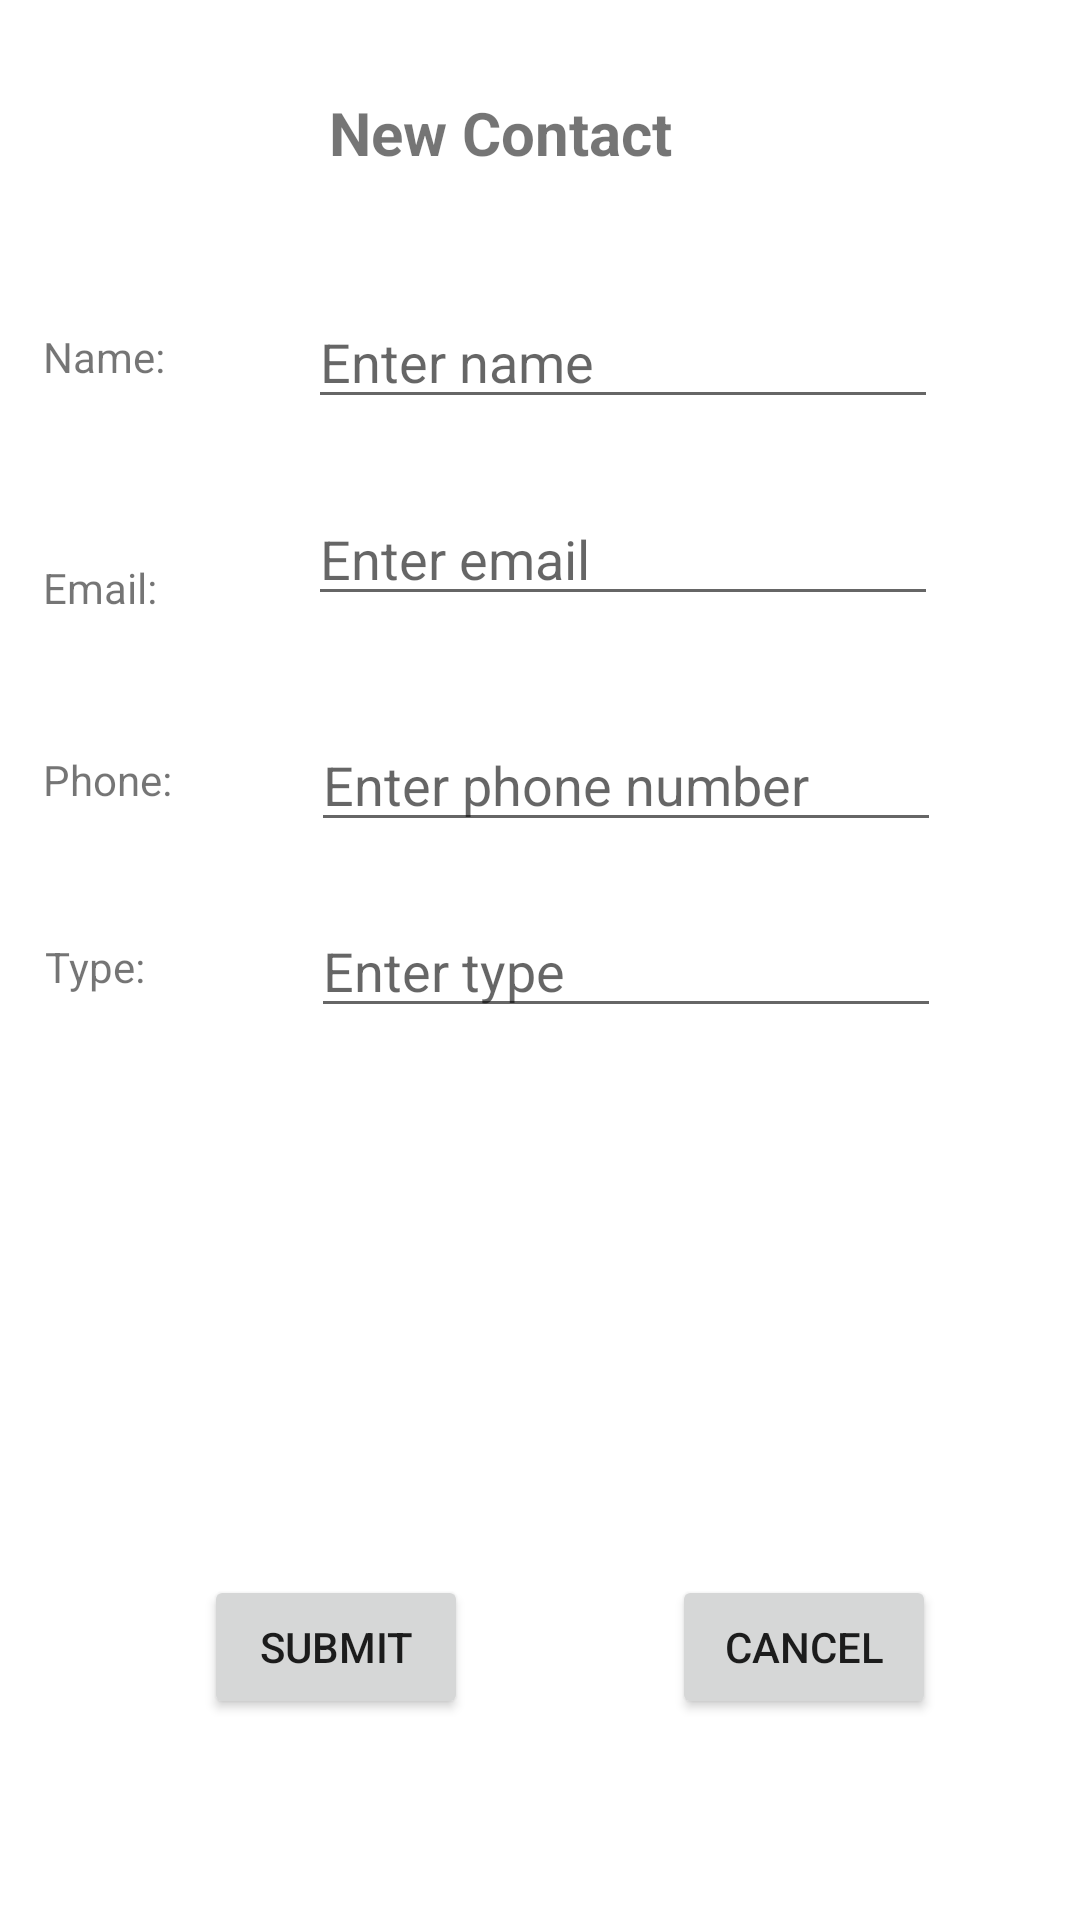

Here is an Android app screen rendered from its layout file. Give the layout XML and the strings, colors and styles it references.
<!-- AndroidManifest.xml: application theme Theme.Group10_InClass07 -->
<!-- res/layout/fragment_new_contact.xml -->
<?xml version="1.0" encoding="utf-8"?>
<androidx.constraintlayout.widget.ConstraintLayout xmlns:android="http://schemas.android.com/apk/res/android"
    xmlns:app="http://schemas.android.com/apk/res-auto"
    xmlns:tools="http://schemas.android.com/tools"
    android:id="@+id/constraintLayoutNewContactFragment"
    android:layout_width="match_parent"
    android:layout_height="match_parent"
    tools:context=".NewContactFragment">

    <Button
        android:id="@+id/buttonCancelInNewContactFragment"
        android:layout_width="wrap_content"
        android:layout_height="wrap_content"
        android:text="@string/cancel_latest_label"
        app:layout_constraintBottom_toBottomOf="parent"
        app:layout_constraintEnd_toEndOf="parent"
        app:layout_constraintHorizontal_bias="0.823"
        app:layout_constraintStart_toStartOf="parent"
        app:layout_constraintTop_toTopOf="parent"
        app:layout_constraintVertical_bias="0.887" />

    <TextView
        android:id="@+id/textView2"
        android:layout_width="wrap_content"
        android:layout_height="wrap_content"
        android:text="@string/new_contact_latest_label"
        android:textSize="20sp"
        android:textStyle="bold"
        app:layout_constraintBottom_toBottomOf="parent"
        app:layout_constraintEnd_toEndOf="parent"
        app:layout_constraintHorizontal_bias="0.447"
        app:layout_constraintStart_toStartOf="parent"
        app:layout_constraintTop_toTopOf="parent"
        app:layout_constraintVertical_bias="0.05" />

    <EditText
        android:id="@+id/editTextNewContactName"
        android:layout_width="wrap_content"
        android:layout_height="wrap_content"
        android:ems="10"
        android:hint="@string/enter_name_latest_label"
        android:inputType="textPersonName"
        app:layout_constraintBottom_toBottomOf="@+id/textView4"
        app:layout_constraintEnd_toEndOf="parent"
        app:layout_constraintStart_toEndOf="@+id/textView4"
        app:layout_constraintTop_toTopOf="@+id/textView4" />

    <TextView
        android:id="@+id/textView4"
        android:layout_width="wrap_content"
        android:layout_height="wrap_content"
        android:text="@string/name_latest_label"
        app:layout_constraintBottom_toBottomOf="parent"
        app:layout_constraintEnd_toEndOf="parent"
        app:layout_constraintHorizontal_bias="0.045"
        app:layout_constraintStart_toStartOf="parent"
        app:layout_constraintTop_toTopOf="parent"
        app:layout_constraintVertical_bias="0.176" />

    <TextView
        android:id="@+id/textView6"
        android:layout_width="wrap_content"
        android:layout_height="wrap_content"
        android:text="@string/email_latest_label"
        app:layout_constraintBottom_toBottomOf="parent"
        app:layout_constraintEnd_toEndOf="@+id/textView4"
        app:layout_constraintHorizontal_bias="0.058"
        app:layout_constraintStart_toStartOf="@+id/textView4"
        app:layout_constraintTop_toTopOf="parent"
        app:layout_constraintVertical_bias="0.3" />

    <EditText
        android:id="@+id/editTextNewContactEmail"
        android:layout_width="wrap_content"
        android:layout_height="wrap_content"
        android:ems="10"
        android:hint="@string/enter_email_latest_label"
        android:inputType="textPersonName"
        app:layout_constraintBottom_toBottomOf="@+id/textView6"
        app:layout_constraintEnd_toEndOf="@+id/editTextNewContactName"
        app:layout_constraintHorizontal_bias="1.0"
        app:layout_constraintStart_toEndOf="@+id/textView6"
        app:layout_constraintTop_toBottomOf="@+id/editTextNewContactName"
        app:layout_constraintVertical_bias="1.0" />

    <TextView
        android:id="@+id/textView8"
        android:layout_width="wrap_content"
        android:layout_height="wrap_content"
        android:text="@string/phone_latest_label"
        app:layout_constraintBottom_toBottomOf="parent"
        app:layout_constraintEnd_toEndOf="@+id/textView6"
        app:layout_constraintHorizontal_bias="0.05"
        app:layout_constraintStart_toStartOf="@+id/textView6"
        app:layout_constraintTop_toTopOf="parent"
        app:layout_constraintVertical_bias="0.403" />

    <EditText
        android:id="@+id/editTextNewContactPhone"
        android:layout_width="wrap_content"
        android:layout_height="wrap_content"
        android:ems="10"
        android:hint="@string/enter_phone_number_latest_label"
        android:inputType="textPersonName"
        app:layout_constraintBottom_toBottomOf="@+id/textView8"
        app:layout_constraintEnd_toEndOf="parent"
        app:layout_constraintStart_toEndOf="@+id/textView8"
        app:layout_constraintTop_toTopOf="@+id/textView8" />

    <TextView
        android:id="@+id/textView10"
        android:layout_width="wrap_content"
        android:layout_height="wrap_content"
        android:text="@string/type_latest_label"
        app:layout_constraintBottom_toBottomOf="parent"
        app:layout_constraintEnd_toEndOf="@+id/textView8"
        app:layout_constraintHorizontal_bias="0.066"
        app:layout_constraintStart_toStartOf="@+id/textView8"
        app:layout_constraintTop_toBottomOf="@+id/textView8"
        app:layout_constraintVertical_bias="0.123" />

    <EditText
        android:id="@+id/editTextNewContactType"
        android:layout_width="wrap_content"
        android:layout_height="wrap_content"
        android:ems="10"
        android:hint="@string/enter_type_latest_label"
        android:inputType="textPersonName"
        app:layout_constraintBottom_toBottomOf="parent"
        app:layout_constraintEnd_toEndOf="@+id/editTextNewContactPhone"
        app:layout_constraintHorizontal_bias="0.0"
        app:layout_constraintStart_toStartOf="@+id/editTextNewContactPhone"
        app:layout_constraintTop_toBottomOf="@+id/editTextNewContactPhone"
        app:layout_constraintVertical_bias="0.065" />

    <Button
        android:id="@+id/buttonSubmitInNewContactFragment"
        android:layout_width="wrap_content"
        android:layout_height="wrap_content"
        android:text="@string/submit_latest_label"
        app:layout_constraintBottom_toBottomOf="@+id/buttonCancelInNewContactFragment"
        app:layout_constraintEnd_toStartOf="@+id/buttonCancelInNewContactFragment"
        app:layout_constraintStart_toStartOf="parent"
        app:layout_constraintTop_toTopOf="@+id/buttonCancelInNewContactFragment" />
</androidx.constraintlayout.widget.ConstraintLayout>
<!-- resources referenced by this layout -->
<resources>
  <string name="cancel_latest_label">Cancel</string>
  <string name="email_latest_label">Email:</string>
  <string name="enter_email_latest_label">Enter email</string>
  <string name="enter_name_latest_label">Enter name</string>
  <string name="enter_phone_number_latest_label">Enter phone number</string>
  <string name="enter_type_latest_label">Enter type</string>
  <string name="name_latest_label">Name:</string>
  <string name="new_contact_latest_label">New Contact</string>
  <string name="phone_latest_label">Phone:</string>
  <string name="submit_latest_label">Submit</string>
  <string name="type_latest_label">Type:</string>
  <style name="Theme.Group10_InClass07" parent="Theme.MaterialComponents.DayNight.DarkActionBar">
          
          <item name="colorPrimary">@color/purple_500</item>
          <item name="colorPrimaryVariant">@color/purple_700</item>
          <item name="colorOnPrimary">@color/white</item>
          
          <item name="colorSecondary">@color/teal_200</item>
          <item name="colorSecondaryVariant">@color/teal_700</item>
          <item name="colorOnSecondary">@color/black</item>
          
          <item name="android:statusBarColor" tools:targetApi="l">?attr/colorPrimaryVariant</item>
          
      </style>
  <!-- not gathered from this repository: default colours our renderer supplied (Android Studio template values) -->
  <color name="purple_500">#FF6200EE</color>
  <color name="purple_700">#FF3700B3</color>
  <color name="teal_200">#FF03DAC5</color>
  <color name="teal_700">#FF018786</color>
  <color name="black">#FF000000</color>
  <color name="white">#FFFFFFFF</color>
</resources>
